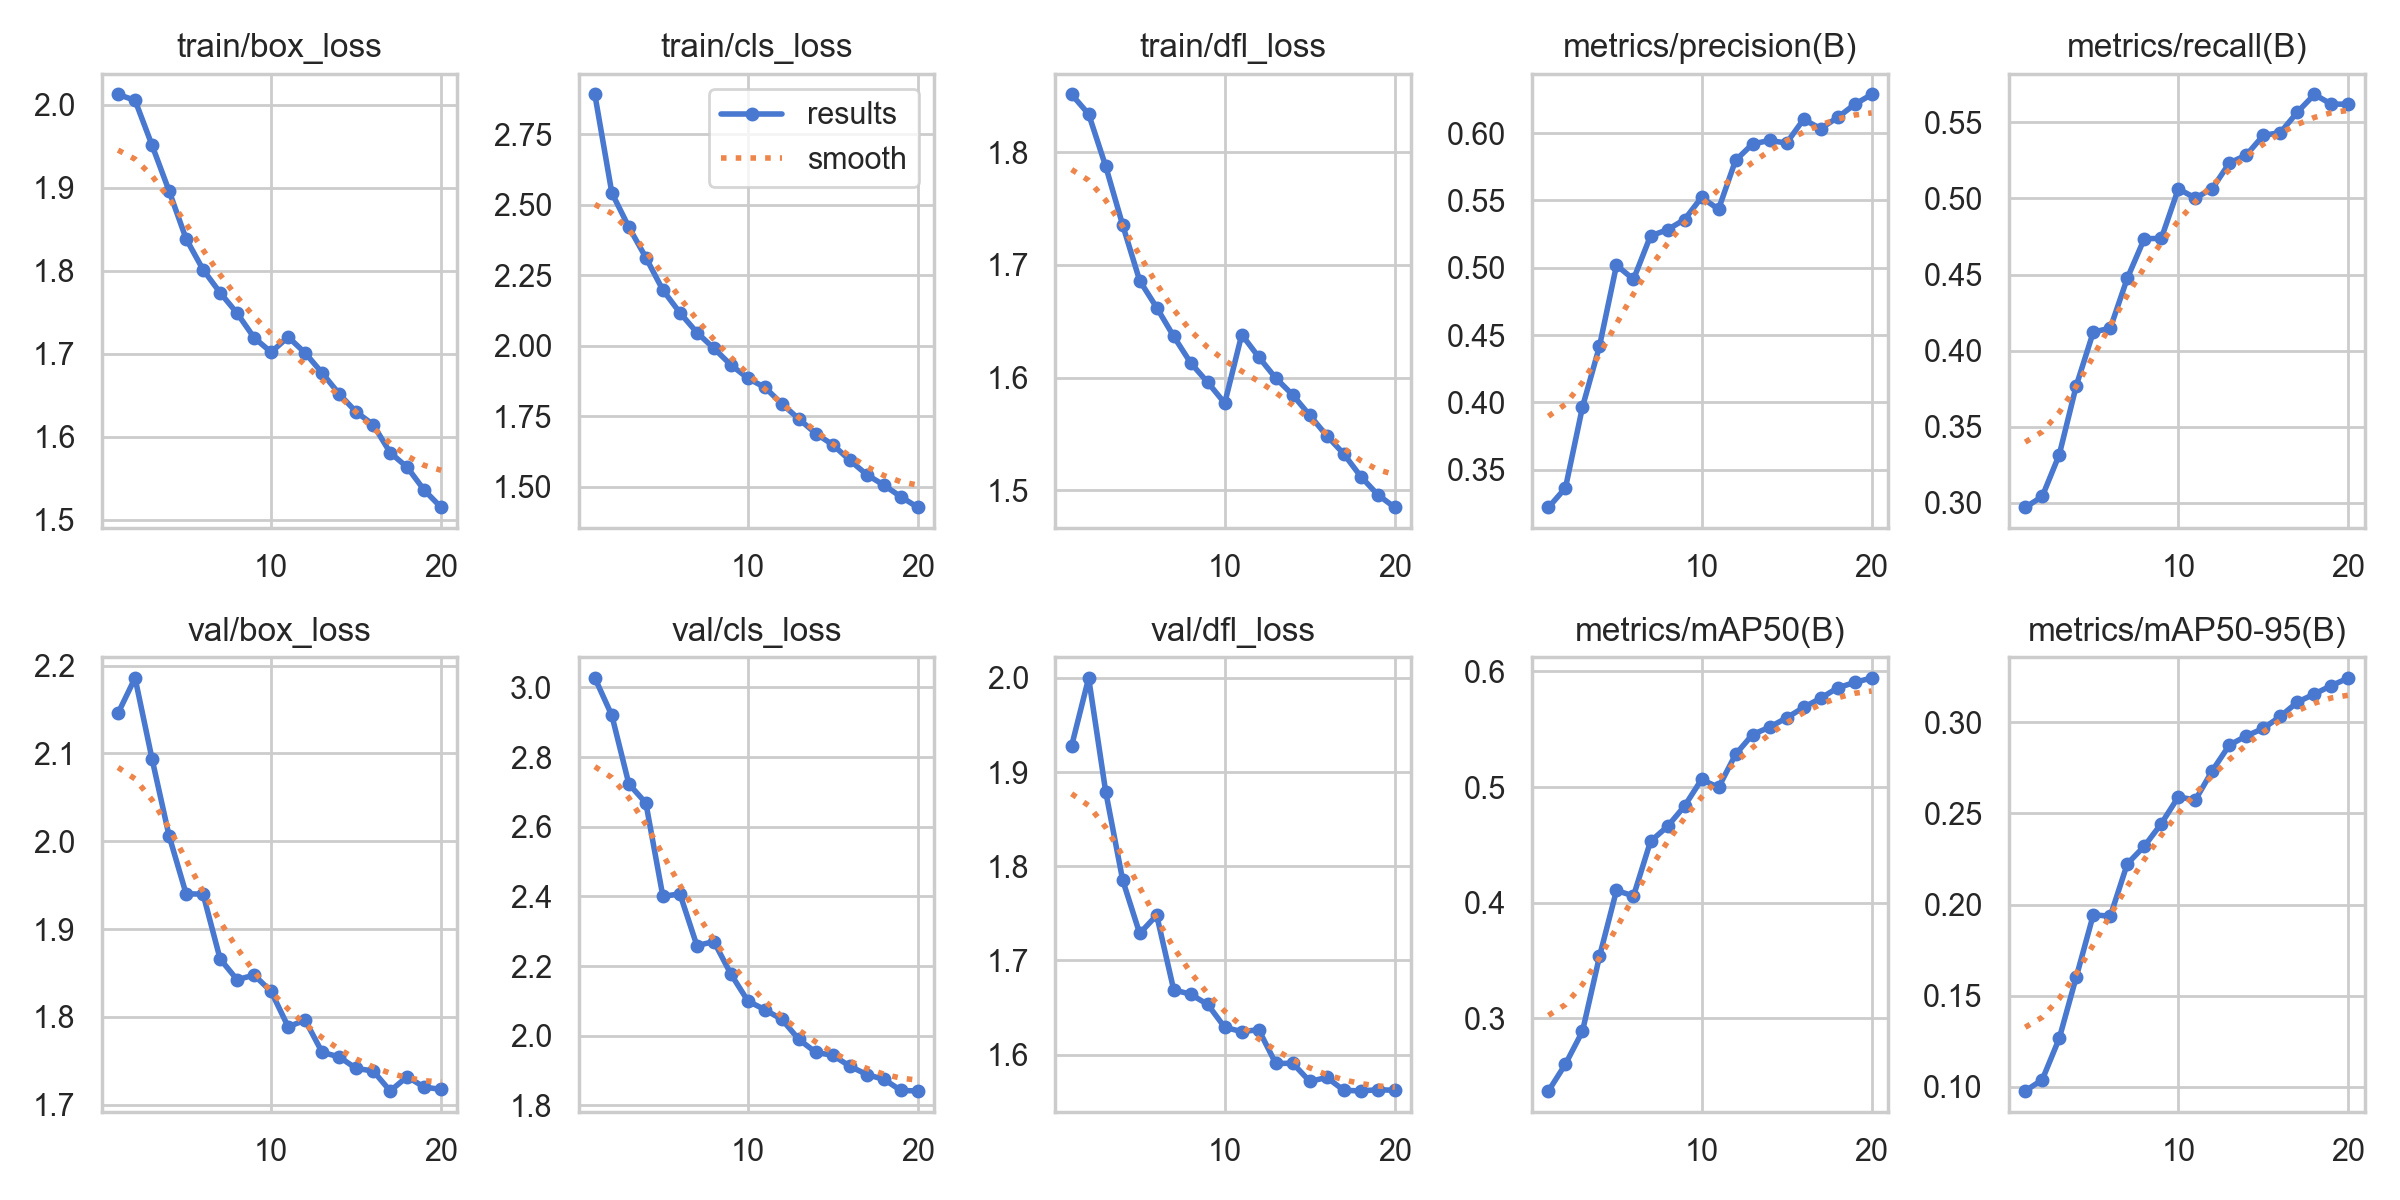

The table this chart was drawn from, first rows:
epoch, time, train/box_loss, train/cls_loss, train/dfl_loss, metrics/precision(B), metrics/recall(B), metrics/mAP50(B), metrics/mAP50-95(B), val/box_loss, val/cls_loss, val/dfl_loss, lr/pg0, lr/pg1, lr/pg2
1, 296.5, 2.013, 2.891, 1.851, 0.3218, 0.2969, 0.2369, 0.09764, 2.146, 3.027, 1.928, 0.0004164, 0.0004164, 0.0004164
2, 581.7, 2.006, 2.542, 1.834, 0.3364, 0.3041, 0.2602, 0.1038, 2.186, 2.92, 2, 0.0007918, 0.0007918, 0.0007918
3, 863.6, 1.951, 2.421, 1.788, 0.3964, 0.3316, 0.2886, 0.1265, 2.094, 2.723, 1.879, 0.001126, 0.001126, 0.001126
4, 1146, 1.896, 2.313, 1.735, 0.4416, 0.3769, 0.3533, 0.1602, 2.006, 2.668, 1.785, 0.001064, 0.001064, 0.001064
5, 1429, 1.839, 2.198, 1.686, 0.5019, 0.4121, 0.4105, 0.1943, 1.94, 2.4, 1.729, 0.001002, 0.001002, 0.001002
6, 1712, 1.801, 2.118, 1.662, 0.4914, 0.4147, 0.4057, 0.1936, 1.94, 2.408, 1.748, 0.0009406, 0.0009406, 0.0009406
7, 1996, 1.774, 2.047, 1.637, 0.5236, 0.4475, 0.4529, 0.2223, 1.866, 2.259, 1.669, 0.0008787, 0.0008787, 0.0008787
8, 2279, 1.749, 1.991, 1.613, 0.5283, 0.4736, 0.4659, 0.232, 1.842, 2.27, 1.664, 0.0008169, 0.0008169, 0.0008169
9, 2562, 1.72, 1.933, 1.596, 0.5358, 0.4737, 0.4834, 0.2444, 1.848, 2.177, 1.653, 0.000755, 0.000755, 0.000755
10, 2844, 1.702, 1.885, 1.577, 0.5523, 0.5063, 0.5065, 0.2591, 1.829, 2.1, 1.629, 0.0006931, 0.0006931, 0.0006931
11, 3142, 1.72, 1.853, 1.638, 0.5435, 0.5003, 0.4996, 0.2574, 1.789, 2.075, 1.624, 0.0006312, 0.0006312, 0.0006312
12, 3423, 1.701, 1.795, 1.618, 0.5798, 0.5065, 0.5282, 0.2735, 1.796, 2.047, 1.626, 0.0005694, 0.0005694, 0.0005694
13, 3705, 1.677, 1.741, 1.6, 0.592, 0.5233, 0.5454, 0.2875, 1.76, 1.989, 1.591, 0.0005075, 0.0005075, 0.0005075
14, 3986, 1.652, 1.689, 1.585, 0.5946, 0.5285, 0.5518, 0.2925, 1.754, 1.952, 1.591, 0.0004456, 0.0004456, 0.0004456
15, 4266, 1.63, 1.649, 1.566, 0.5927, 0.5415, 0.5598, 0.2967, 1.741, 1.944, 1.572, 0.0003837, 0.0003837, 0.0003837
16, 4548, 1.615, 1.594, 1.548, 0.6103, 0.5433, 0.5689, 0.3033, 1.738, 1.912, 1.576, 0.0003219, 0.0003219, 0.0003219
17, 4830, 1.581, 1.543, 1.532, 0.6035, 0.5567, 0.5768, 0.3111, 1.716, 1.889, 1.562, 0.00026, 0.00026, 0.00026
18, 5111, 1.563, 1.506, 1.512, 0.6117, 0.5683, 0.5858, 0.3156, 1.732, 1.875, 1.561, 0.0001981, 0.0001981, 0.0001981
19, 5393, 1.536, 1.465, 1.496, 0.6214, 0.5619, 0.5905, 0.3202, 1.72, 1.843, 1.563, 0.0001363, 0.0001363, 0.0001363
20, 5674, 1.515, 1.427, 1.485, 0.6288, 0.562, 0.5944, 0.3244, 1.717, 1.842, 1.562, 7.4375e-05, 7.4375e-05, 7.4375e-05
